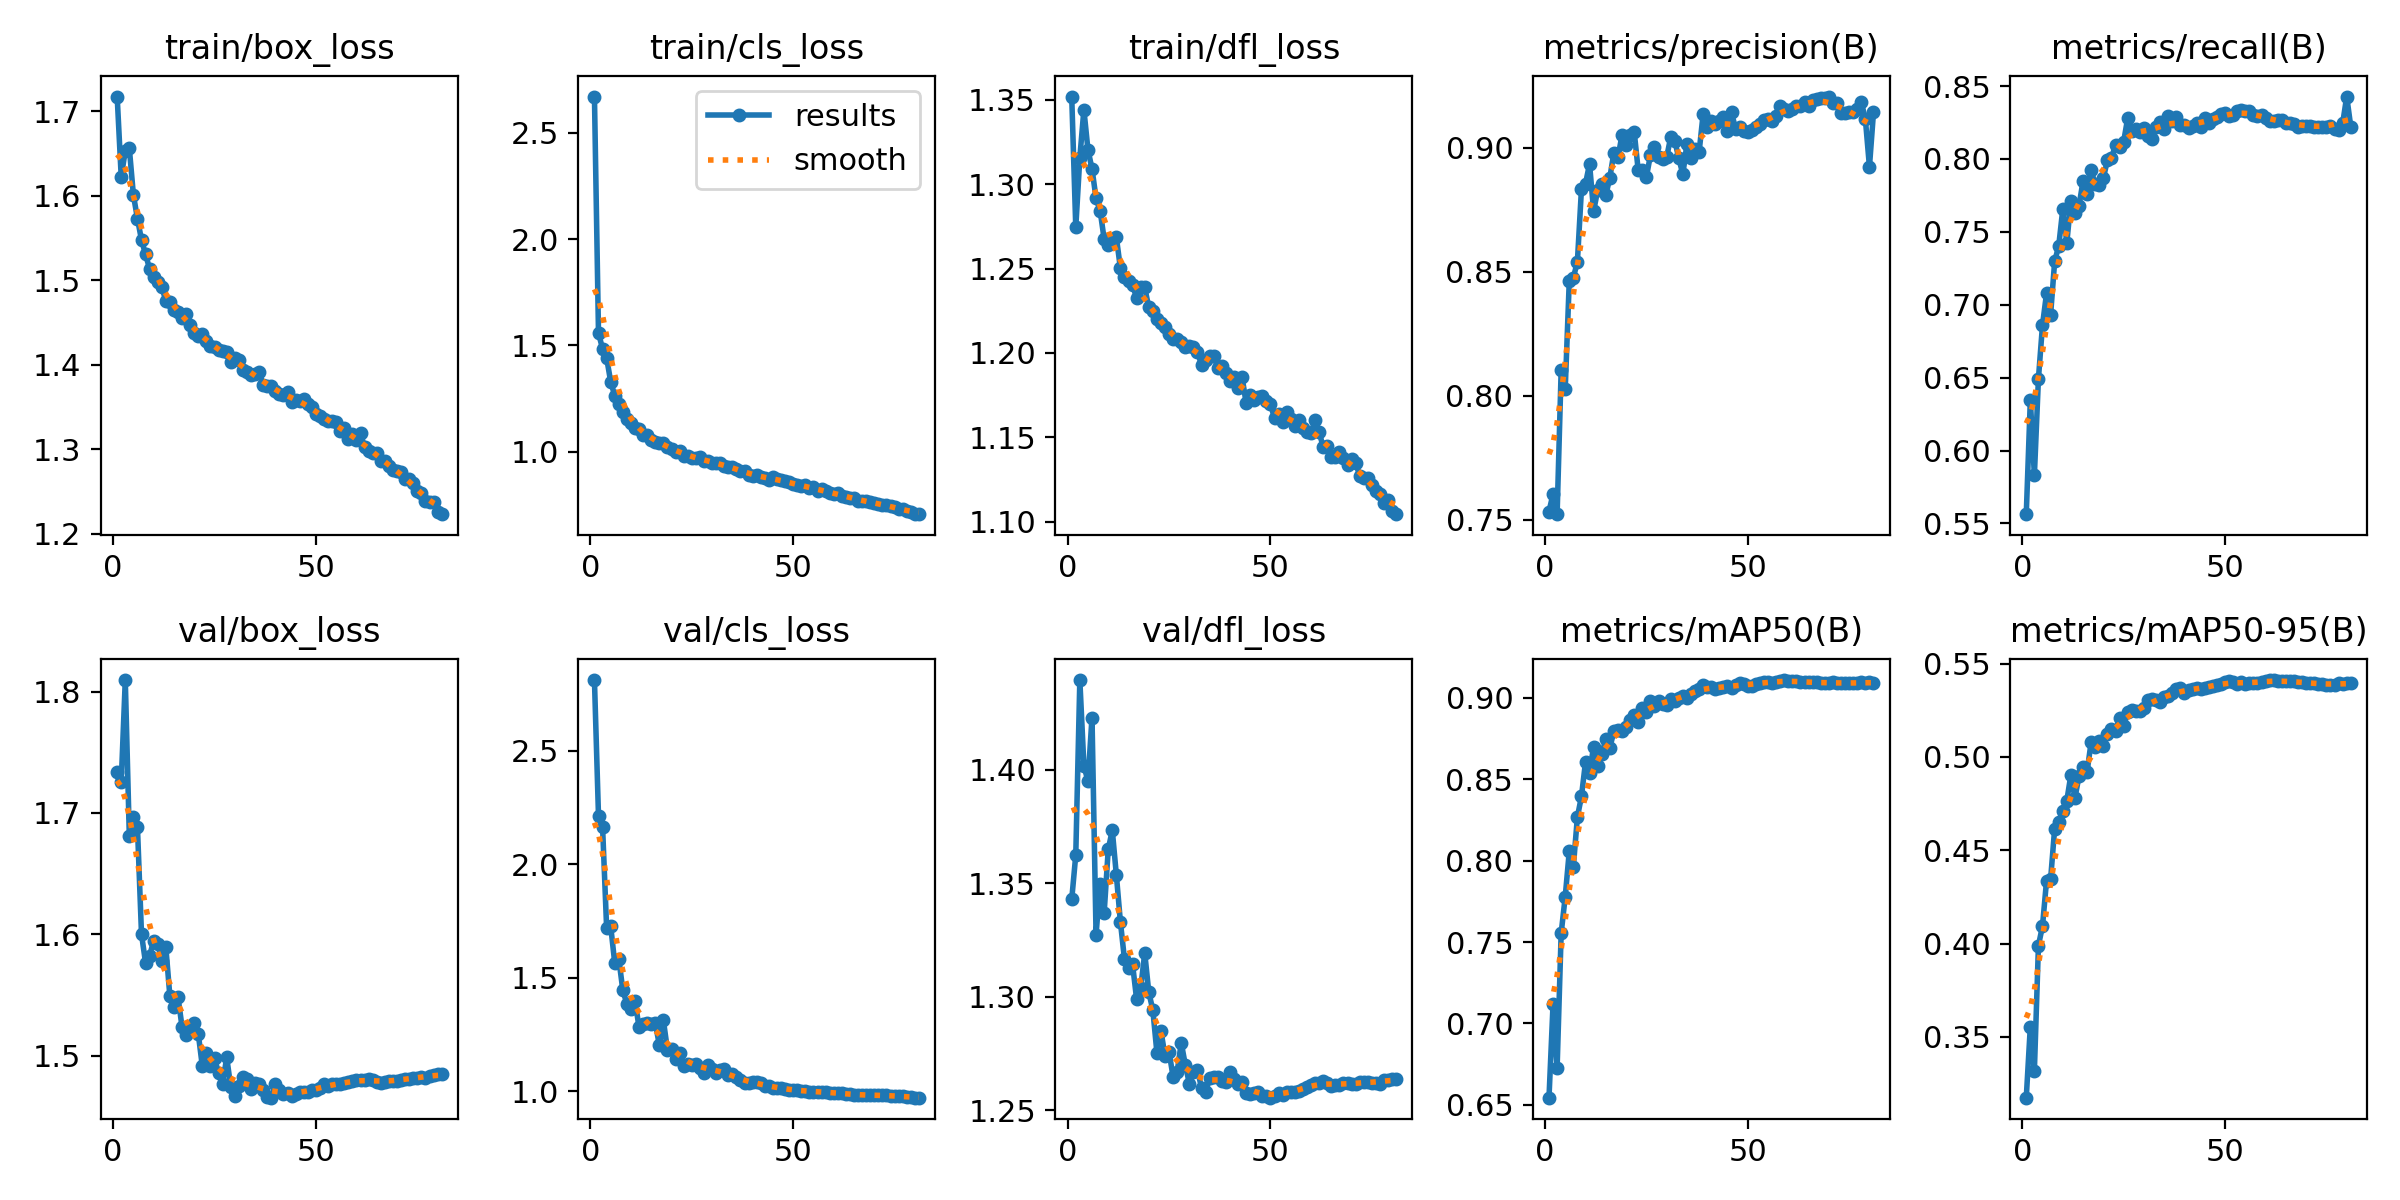

Data behind this chart, as committed beside it:
epoch, time, train/box_loss, train/cls_loss, train/dfl_loss, metrics/precision(B), metrics/recall(B), metrics/mAP50(B), metrics/mAP50-95(B), val/box_loss, val/cls_loss, val/dfl_loss, lr/pg0, lr/pg1, lr/pg2, lr/pg3, lr/pg4, lr/pg5, lr/pg6, lr/pg7
1, 529.2, 1.718, 2.67, 1.352, 0.7533, 0.5564, 0.6544, 0.3175, 1.734, 2.812, 1.343, 0.009992, 0.003331, 0.009992, 0.003331, 0.009992, 0.003331, 0.009992, 0.003331
2, 1008, 1.622, 1.558, 1.274, 0.7604, 0.6346, 0.7118, 0.3555, 1.726, 2.213, 1.363, 0.01979, 0.006598, 0.01979, 0.006598, 0.01979, 0.006598, 0.01979, 0.006598
3, 1451, 1.654, 1.484, 1.316, 0.7523, 0.5831, 0.6727, 0.332, 1.809, 2.166, 1.44, 0.0294, 0.009799, 0.0294, 0.009799, 0.0294, 0.009799, 0.0294, 0.009799
4, 1881, 1.656, 1.442, 1.344, 0.8102, 0.6493, 0.7554, 0.3989, 1.681, 1.721, 1.402, 0.02911, 0.009703, 0.02911, 0.009703, 0.02911, 0.009703, 0.02911, 0.009703
5, 2308, 1.601, 1.329, 1.32, 0.8027, 0.686, 0.7778, 0.4094, 1.697, 1.728, 1.395, 0.02881, 0.009604, 0.02881, 0.009604, 0.02881, 0.009604, 0.02881, 0.009604
6, 2736, 1.573, 1.264, 1.309, 0.8463, 0.7079, 0.8056, 0.4337, 1.688, 1.565, 1.423, 0.02851, 0.009505, 0.02851, 0.009505, 0.02851, 0.009505, 0.02851, 0.009505
7, 3176, 1.548, 1.222, 1.292, 0.8475, 0.6933, 0.7962, 0.4345, 1.6, 1.584, 1.327, 0.02822, 0.009406, 0.02822, 0.009406, 0.02822, 0.009406, 0.02822, 0.009406
8, 3609, 1.531, 1.186, 1.284, 0.854, 0.7298, 0.8267, 0.4616, 1.576, 1.444, 1.35, 0.02792, 0.009307, 0.02792, 0.009307, 0.02792, 0.009307, 0.02792, 0.009307
9, 4047, 1.513, 1.156, 1.267, 0.8832, 0.7403, 0.8394, 0.465, 1.582, 1.385, 1.337, 0.02762, 0.009208, 0.02762, 0.009208, 0.02762, 0.009208, 0.02762, 0.009208
10, 4483, 1.504, 1.135, 1.264, 0.8855, 0.7655, 0.8604, 0.4709, 1.595, 1.36, 1.365, 0.02733, 0.009109, 0.02733, 0.009109, 0.02733, 0.009109, 0.02733, 0.009109
11, 4918, 1.498, 1.109, 1.266, 0.8934, 0.7426, 0.8539, 0.4767, 1.592, 1.399, 1.373, 0.02703, 0.00901, 0.02703, 0.00901, 0.02703, 0.00901, 0.02703, 0.00901
12, 5356, 1.492, 1.108, 1.269, 0.8744, 0.7713, 0.87, 0.4904, 1.578, 1.28, 1.354, 0.02673, 0.008911, 0.02673, 0.008911, 0.02673, 0.008911, 0.02673, 0.008911
13, 5796, 1.476, 1.077, 1.25, 0.8829, 0.7627, 0.8583, 0.478, 1.589, 1.294, 1.333, 0.02644, 0.008812, 0.02644, 0.008812, 0.02644, 0.008812, 0.02644, 0.008812
14, 6232, 1.474, 1.079, 1.245, 0.8852, 0.7678, 0.8651, 0.4897, 1.549, 1.298, 1.317, 0.02614, 0.008713, 0.02614, 0.008713, 0.02614, 0.008713, 0.02614, 0.008713
15, 6664, 1.465, 1.054, 1.243, 0.8808, 0.785, 0.8747, 0.4944, 1.54, 1.294, 1.313, 0.02584, 0.008614, 0.02584, 0.008614, 0.02584, 0.008614, 0.02584, 0.008614
16, 7103, 1.462, 1.047, 1.24, 0.8879, 0.7763, 0.8694, 0.4921, 1.548, 1.299, 1.314, 0.02555, 0.008515, 0.02555, 0.008515, 0.02555, 0.008515, 0.02555, 0.008515
17, 7535, 1.456, 1.04, 1.233, 0.898, 0.7921, 0.8793, 0.5081, 1.523, 1.203, 1.299, 0.02525, 0.008416, 0.02525, 0.008416, 0.02525, 0.008416, 0.02525, 0.008416
18, 7967, 1.46, 1.041, 1.239, 0.896, 0.7826, 0.8803, 0.5055, 1.517, 1.311, 1.304, 0.02495, 0.008317, 0.02495, 0.008317, 0.02495, 0.008317, 0.02495, 0.008317
19, 8388, 1.447, 1.021, 1.239, 0.9051, 0.7821, 0.8796, 0.5086, 1.523, 1.181, 1.319, 0.02465, 0.008218, 0.02465, 0.008218, 0.02465, 0.008218, 0.02465, 0.008218
20, 8820, 1.438, 1.012, 1.227, 0.9009, 0.7866, 0.882, 0.5061, 1.527, 1.186, 1.302, 0.02436, 0.008119, 0.02436, 0.008119, 0.02436, 0.008119, 0.02436, 0.008119
21, 9256, 1.435, 0.9985, 1.225, 0.9052, 0.7993, 0.8864, 0.5121, 1.518, 1.14, 1.294, 0.02406, 0.00802, 0.02406, 0.00802, 0.02406, 0.00802, 0.02406, 0.00802
22, 9685, 1.436, 1.005, 1.22, 0.9064, 0.8004, 0.8896, 0.5152, 1.491, 1.166, 1.275, 0.02376, 0.007921, 0.02376, 0.007921, 0.02376, 0.007921, 0.02376, 0.007921
23, 10118, 1.428, 0.9801, 1.218, 0.8908, 0.8096, 0.8852, 0.5139, 1.502, 1.113, 1.285, 0.02347, 0.007822, 0.02347, 0.007822, 0.02347, 0.007822, 0.02347, 0.007822
24, 10550, 1.422, 0.9808, 1.215, 0.891, 0.808, 0.8935, 0.5207, 1.492, 1.118, 1.274, 0.02317, 0.007723, 0.02317, 0.007723, 0.02317, 0.007723, 0.02317, 0.007723
25, 10987, 1.421, 0.97, 1.211, 0.8881, 0.8117, 0.8915, 0.5165, 1.498, 1.114, 1.276, 0.02287, 0.007624, 0.02287, 0.007624, 0.02287, 0.007624, 0.02287, 0.007624
26, 11419, 1.417, 0.972, 1.208, 0.8969, 0.8279, 0.8982, 0.524, 1.486, 1.12, 1.265, 0.02258, 0.007525, 0.02258, 0.007525, 0.02258, 0.007525, 0.02258, 0.007525
27, 11850, 1.416, 0.9726, 1.208, 0.9002, 0.8189, 0.8951, 0.5252, 1.477, 1.103, 1.267, 0.02228, 0.007426, 0.02228, 0.007426, 0.02228, 0.007426, 0.02228, 0.007426
28, 12281, 1.415, 0.9575, 1.206, 0.8961, 0.8208, 0.898, 0.5247, 1.499, 1.081, 1.28, 0.02198, 0.007327, 0.02198, 0.007327, 0.02198, 0.007327, 0.02198, 0.007327
29, 12718, 1.404, 0.9546, 1.204, 0.8952, 0.8184, 0.896, 0.5244, 1.474, 1.115, 1.27, 0.02168, 0.007228, 0.02168, 0.007228, 0.02168, 0.007228, 0.02168, 0.007228
30, 13150, 1.407, 0.9487, 1.204, 0.896, 0.8211, 0.8956, 0.5262, 1.467, 1.099, 1.262, 0.02139, 0.007129, 0.02139, 0.007129, 0.02139, 0.007129, 0.02139, 0.007129
31, 13577, 1.405, 0.9478, 1.203, 0.9042, 0.8156, 0.8993, 0.5303, 1.475, 1.078, 1.267, 0.02109, 0.00703, 0.02109, 0.00703, 0.02109, 0.00703, 0.02109, 0.00703
32, 14003, 1.394, 0.9451, 1.201, 0.9028, 0.814, 0.898, 0.5312, 1.483, 1.093, 1.268, 0.02079, 0.006931, 0.02079, 0.006931, 0.02079, 0.006931, 0.02079, 0.006931
33, 14429, 1.392, 0.9339, 1.193, 0.8957, 0.8218, 0.8999, 0.5305, 1.481, 1.095, 1.26, 0.0205, 0.006832, 0.0205, 0.006832, 0.0205, 0.006832, 0.0205, 0.006832
34, 14857, 1.387, 0.9286, 1.196, 0.8892, 0.8256, 0.9011, 0.5297, 1.472, 1.07, 1.258, 0.0202, 0.006733, 0.0202, 0.006733, 0.0202, 0.006733, 0.0202, 0.006733
35, 15285, 1.389, 0.9301, 1.198, 0.9014, 0.8203, 0.9001, 0.5319, 1.478, 1.075, 1.264, 0.0199, 0.006634, 0.0199, 0.006634, 0.0199, 0.006634, 0.0199, 0.006634
36, 15715, 1.391, 0.9167, 1.198, 0.8959, 0.8293, 0.9023, 0.5324, 1.476, 1.061, 1.264, 0.01961, 0.006535, 0.01961, 0.006535, 0.01961, 0.006535, 0.01961, 0.006535
37, 16143, 1.376, 0.9092, 1.191, 0.8993, 0.8259, 0.9042, 0.5343, 1.472, 1.049, 1.265, 0.01931, 0.006436, 0.01931, 0.006436, 0.01931, 0.006436, 0.01931, 0.006436
38, 16574, 1.375, 0.9081, 1.192, 0.8981, 0.829, 0.9055, 0.5362, 1.466, 1.034, 1.263, 0.01901, 0.006337, 0.01901, 0.006337, 0.01901, 0.006337, 0.01901, 0.006337
39, 17007, 1.375, 0.8925, 1.188, 0.9135, 0.8233, 0.9076, 0.5368, 1.465, 1.034, 1.262, 0.01871, 0.006238, 0.01871, 0.006238, 0.01871, 0.006238, 0.01871, 0.006238
40, 17442, 1.368, 0.8861, 1.183, 0.9084, 0.8233, 0.9063, 0.534, 1.477, 1.039, 1.267, 0.01842, 0.006139, 0.01842, 0.006139, 0.01842, 0.006139, 0.01842, 0.006139
41, 17886, 1.366, 0.8901, 1.186, 0.9106, 0.8211, 0.9065, 0.5358, 1.471, 1.04, 1.264, 0.01812, 0.00604, 0.01812, 0.00604, 0.01812, 0.00604, 0.01812, 0.00604
42, 18332, 1.364, 0.8824, 1.179, 0.9093, 0.8229, 0.9053, 0.5361, 1.469, 1.036, 1.262, 0.01782, 0.005941, 0.01782, 0.005941, 0.01782, 0.005941, 0.01782, 0.005941
43, 18776, 1.368, 0.8738, 1.186, 0.9106, 0.825, 0.9059, 0.5369, 1.469, 1.021, 1.263, 0.01753, 0.005842, 0.01753, 0.005842, 0.01753, 0.005842, 0.01753, 0.005842
44, 178.4, 1.356, 0.868, 1.17, 0.9125, 0.8217, 0.9065, 0.5366, 1.467, 1.022, 1.258, 0.01723, 0.005743, 0.01723, 0.005743, 0.01723, 0.005743, 0.01723, 0.005743
45, 350.4, 1.358, 0.8792, 1.175, 0.9066, 0.8282, 0.9069, 0.5371, 1.468, 1.016, 1.257, 0.01693, 0.005644, 0.01693, 0.005644, 0.01693, 0.005644, 0.01693, 0.005644
46, 523.5, 1.357, 0.8708, 1.172, 0.9142, 0.8244, 0.9061, 0.5376, 1.47, 1.015, 1.258, 0.01664, 0.005545, 0.01664, 0.005545, 0.01664, 0.005545, 0.01664, 0.005545
47, 693, 1.36, 0.8681, 1.174, 0.9075, 0.8271, 0.9077, 0.5377, 1.47, 1.013, 1.258, 0.01634, 0.005446, 0.01634, 0.005446, 0.01634, 0.005446, 0.01634, 0.005446
48, 863.9, 1.354, 0.8603, 1.175, 0.9084, 0.8288, 0.9089, 0.5386, 1.47, 1.008, 1.256, 0.01604, 0.005347, 0.01604, 0.005347, 0.01604, 0.005347, 0.01604, 0.005347
49, 1033, 1.35, 0.855, 1.171, 0.9069, 0.8308, 0.9082, 0.5389, 1.472, 1.004, 1.256, 0.01574, 0.005248, 0.01574, 0.005248, 0.01574, 0.005248, 0.01574, 0.005248
50, 1202, 1.342, 0.848, 1.17, 0.9061, 0.8315, 0.9073, 0.5403, 1.472, 1.004, 1.256, 0.01545, 0.005149, 0.01545, 0.005149, 0.01545, 0.005149, 0.01545, 0.005149
51, 1371, 1.339, 0.8451, 1.161, 0.9073, 0.8294, 0.9073, 0.5406, 1.474, 1.006, 1.256, 0.01515, 0.00505, 0.01515, 0.00505, 0.01515, 0.00505, 0.01515, 0.00505
52, 1541, 1.336, 0.8367, 1.164, 0.9084, 0.8304, 0.9087, 0.5401, 1.477, 1.001, 1.258, 0.01485, 0.004951, 0.01485, 0.004951, 0.01485, 0.004951, 0.01485, 0.004951
53, 1710, 1.334, 0.841, 1.159, 0.9094, 0.8326, 0.909, 0.5391, 1.475, 0.9996, 1.257, 0.01456, 0.004852, 0.01456, 0.004852, 0.01456, 0.004852, 0.01456, 0.004852
54, 1878, 1.333, 0.8294, 1.165, 0.9111, 0.8337, 0.9099, 0.5401, 1.476, 0.9973, 1.258, 0.01426, 0.004753, 0.01426, 0.004753, 0.01426, 0.004753, 0.01426, 0.004753
55, 2047, 1.333, 0.8331, 1.161, 0.9116, 0.8331, 0.9096, 0.5392, 1.476, 0.9975, 1.258, 0.01396, 0.004654, 0.01396, 0.004654, 0.01396, 0.004654, 0.01396, 0.004654
56, 2216, 1.322, 0.8129, 1.157, 0.9106, 0.8326, 0.909, 0.5396, 1.477, 0.9962, 1.258, 0.01367, 0.004555, 0.01367, 0.004555, 0.01367, 0.004555, 0.01367, 0.004555
57, 2385, 1.325, 0.8247, 1.16, 0.9126, 0.8299, 0.9095, 0.5398, 1.477, 0.9972, 1.258, 0.01337, 0.004456, 0.01337, 0.004456, 0.01337, 0.004456, 0.01337, 0.004456
58, 2556, 1.312, 0.8135, 1.155, 0.9168, 0.8293, 0.9104, 0.5395, 1.478, 0.9959, 1.259, 0.01307, 0.004357, 0.01307, 0.004357, 0.01307, 0.004357, 0.01307, 0.004357
59, 2725, 1.317, 0.8071, 1.153, 0.9155, 0.8304, 0.9108, 0.5401, 1.479, 0.9937, 1.26, 0.01277, 0.004258, 0.01277, 0.004258, 0.01277, 0.004258, 0.01277, 0.004258
60, 2894, 1.311, 0.8007, 1.152, 0.9148, 0.8284, 0.9103, 0.5408, 1.48, 0.9921, 1.261, 0.01248, 0.004159, 0.01248, 0.004159, 0.01248, 0.004159, 0.01248, 0.004159
... 21 more rows
